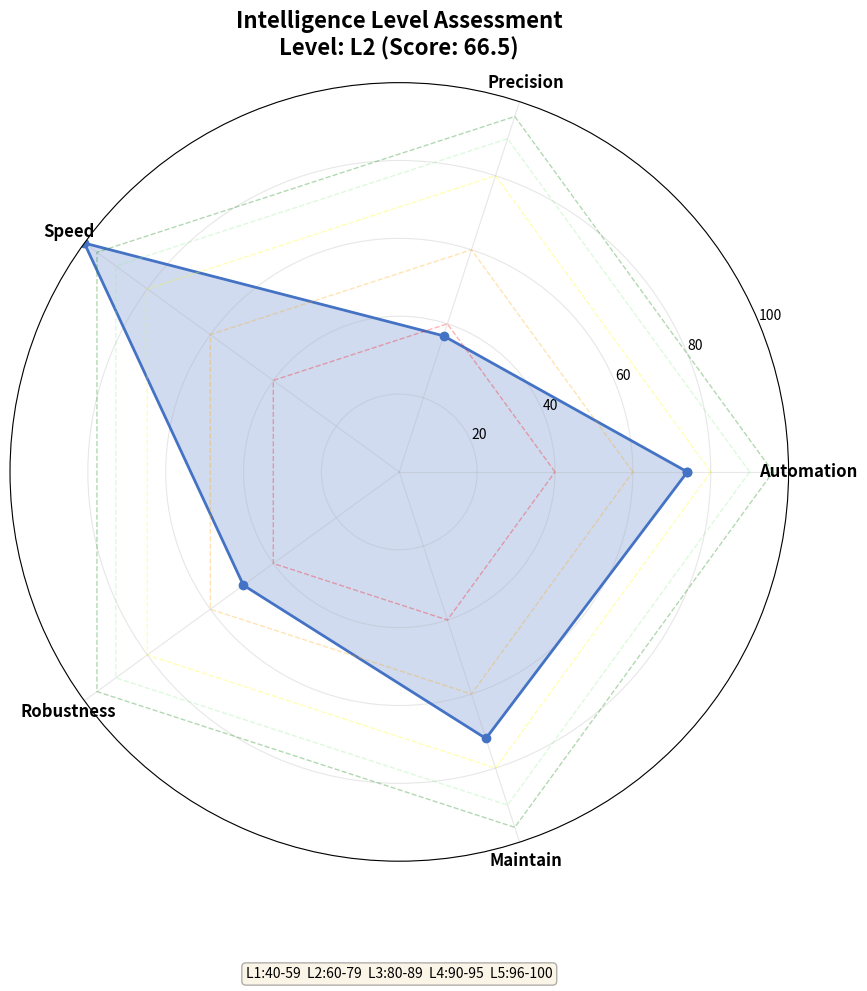
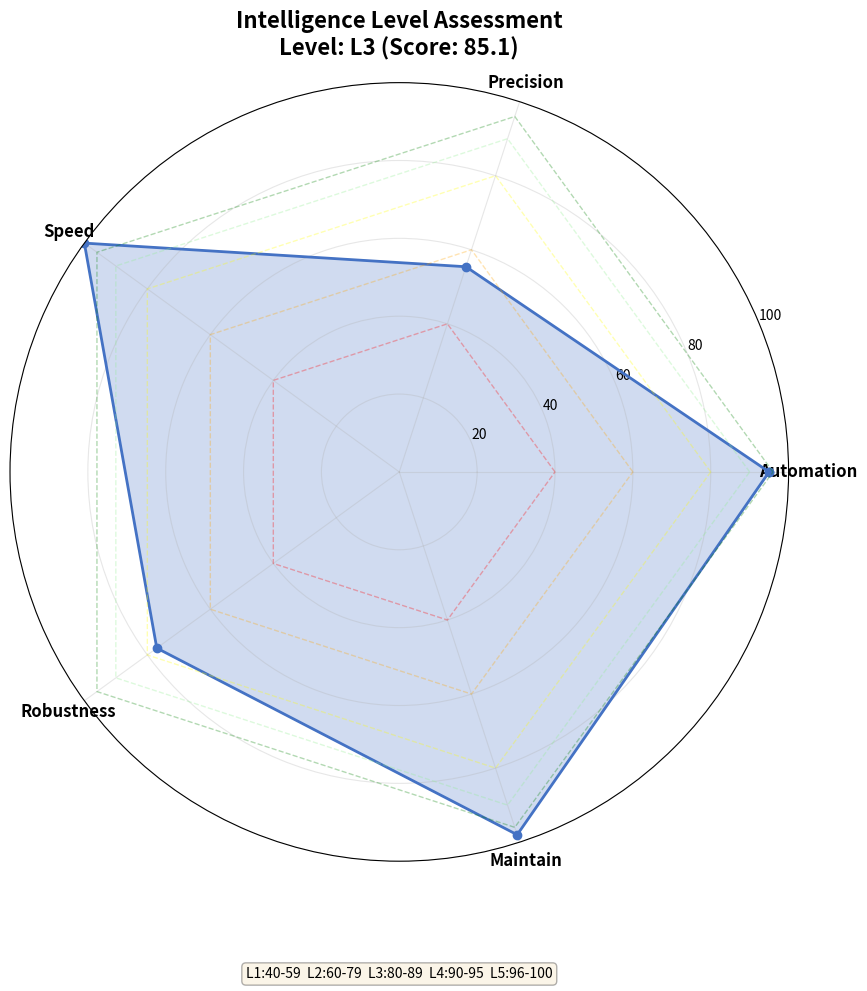

Here is the Python script that generated these plots, in order:
#!/usr/bin/env python3
"""
智能化等级评估工具
==================

功能: 独立的智能化等级评估工具，可用于评估任何水利工程项目的智能化等级

使用方法:
    python3 intelligence_evaluator.py
    
    或作为模块导入:
    from intelligence_evaluator import IntelligenceEvaluator
    evaluator = IntelligenceEvaluator()
    result = evaluator.evaluate(your_data)
    
输出:
    - 5大维度评分
    - 综合得分
    - 达成等级(L0-L5)
    - 详细评估报告
    - 改进建议
"""

import json
from typing import Dict, List, Tuple
from dataclasses import dataclass, asdict
import matplotlib.pyplot as plt
import matplotlib
matplotlib.use('Agg')
import numpy as np

print("="*80)
print("  智能化等级评估工具 v1.0")
print("="*80)
print()

# ============================================================================
# 数据类定义
# ============================================================================

@dataclass
class EvaluationCriteria:
    """评估标准"""
    # 自动化程度维度
    automation_sensors: int = 0           # 传感器数量
    automation_controllers: int = 0       # 控制器数量
    automation_manual_freq: float = 0     # 人工干预频率(次/天)
    automation_24h: bool = False          # 24小时运行能力
    automation_remote: bool = False       # 远程监控能力
    
    # 控制精度维度
    precision_steady_error: float = 100   # 稳态误差(cm)
    precision_max_error: float = 100      # 最大误差(cm)
    precision_target: float = 5.0         # 目标精度(cm)
    
    # 响应速度维度
    speed_response_time: float = 60       # 响应时间(分钟)
    speed_settling_time: float = 60       # 调节时间(分钟)
    speed_control_cycle: float = 600      # 控制周期(秒)
    
    # 鲁棒性维度
    robust_test_scenarios: int = 2        # 测试场景数
    robust_fault_tolerance: bool = False  # 容错能力
    robust_sensor_redundancy: bool = False # 传感器冗余
    robust_disturbance_rejection: float = 0.5  # 扰动抑制(0-1)
    
    # 可维护性维度
    maintain_modular: bool = False        # 模块化设计
    maintain_documentation: bool = False  # 文档完整性
    maintain_diagnosis: bool = False      # 故障诊断能力
    maintain_code_quality: float = 0.5    # 代码质量(0-1)


class IntelligenceEvaluator:
    """智能化等级评估器"""
    
    def __init__(self):
        self.level_thresholds = {
            'L0': (0, 39),
            'L1': (40, 59),
            'L2': (60, 79),
            'L3': (80, 89),
            'L4': (90, 95),
            'L5': (96, 100)
        }
        
    def evaluate_automation(self, criteria: EvaluationCriteria) -> Tuple[float, str]:
        """评估自动化程度 (0-100分)"""
        score = 0
        details = []
        
        # 传感器数量 (0-20分)
        sensor_score = min(criteria.automation_sensors * 3, 20)
        score += sensor_score
        details.append(f"传感器数量: {criteria.automation_sensors}个 → {sensor_score:.0f}分")
        
        # 控制器数量 (0-20分)
        controller_score = min(criteria.automation_controllers * 5, 20)
        score += controller_score
        details.append(f"控制器数量: {criteria.automation_controllers}个 → {controller_score:.0f}分")
        
        # 人工干预频率 (0-30分)
        if criteria.automation_manual_freq == 0:
            manual_score = 30
        elif criteria.automation_manual_freq < 1:
            manual_score = 25
        elif criteria.automation_manual_freq < 3:
            manual_score = 15
        else:
            manual_score = max(0, 30 - criteria.automation_manual_freq * 3)
        score += manual_score
        details.append(f"人工干预: {criteria.automation_manual_freq:.1f}次/天 → {manual_score:.0f}分")
        
        # 24小时运行 (0-15分)
        h24_score = 15 if criteria.automation_24h else 0
        score += h24_score
        details.append(f"24小时运行: {'是' if criteria.automation_24h else '否'} → {h24_score:.0f}分")
        
        # 远程监控 (0-15分)
        remote_score = 15 if criteria.automation_remote else 0
        score += remote_score
        details.append(f"远程监控: {'是' if criteria.automation_remote else '否'} → {remote_score:.0f}分")
        
        return score, "\n".join(details)
    
    def evaluate_precision(self, criteria: EvaluationCriteria) -> Tuple[float, str]:
        """评估控制精度 (0-100分)"""
        score = 0
        details = []
        
        # 稳态误差 (0-50分)
        if criteria.precision_steady_error <= criteria.precision_target:
            steady_score = 50
        else:
            steady_score = max(0, 50 - (criteria.precision_steady_error - criteria.precision_target) * 2)
        score += steady_score
        details.append(f"稳态误差: {criteria.precision_steady_error:.1f}cm (目标{criteria.precision_target:.1f}cm) → {steady_score:.0f}分")
        
        # 最大误差 (0-30分)
        max_allowed = criteria.precision_target * 3
        if criteria.precision_max_error <= max_allowed:
            max_score = 30
        else:
            max_score = max(0, 30 - (criteria.precision_max_error - max_allowed) * 1)
        score += max_score
        details.append(f"最大误差: {criteria.precision_max_error:.1f}cm (允许{max_allowed:.1f}cm) → {max_score:.0f}分")
        
        # 精度稳定性 (0-20分)
        if criteria.precision_max_error <= criteria.precision_steady_error * 2:
            stability_score = 20
        elif criteria.precision_max_error <= criteria.precision_steady_error * 3:
            stability_score = 10
        else:
            stability_score = 0
        score += stability_score
        details.append(f"精度稳定性: 最大/稳态={criteria.precision_max_error/criteria.precision_steady_error:.1f} → {stability_score:.0f}分")
        
        return score, "\n".join(details)
    
    def evaluate_speed(self, criteria: EvaluationCriteria) -> Tuple[float, str]:
        """评估响应速度 (0-100分)"""
        score = 0
        details = []
        
        # 响应时间 (0-40分)
        if criteria.speed_response_time <= 5:
            response_score = 40
        elif criteria.speed_response_time <= 15:
            response_score = 30
        elif criteria.speed_response_time <= 30:
            response_score = 20
        else:
            response_score = max(0, 40 - criteria.speed_response_time)
        score += response_score
        details.append(f"响应时间: {criteria.speed_response_time:.1f}分钟 → {response_score:.0f}分")
        
        # 调节时间 (0-30分)
        if criteria.speed_settling_time <= 5:
            settling_score = 30
        elif criteria.speed_settling_time <= 15:
            settling_score = 20
        else:
            settling_score = max(0, 30 - criteria.speed_settling_time * 0.5)
        score += settling_score
        details.append(f"调节时间: {criteria.speed_settling_time:.1f}分钟 → {settling_score:.0f}分")
        
        # 控制周期 (0-30分)
        if criteria.speed_control_cycle <= 30:
            cycle_score = 30
        elif criteria.speed_control_cycle <= 60:
            cycle_score = 25
        elif criteria.speed_control_cycle <= 300:
            cycle_score = 20
        else:
            cycle_score = max(0, 30 - criteria.speed_control_cycle / 60)
        score += cycle_score
        details.append(f"控制周期: {criteria.speed_control_cycle:.0f}秒 → {cycle_score:.0f}分")
        
        return score, "\n".join(details)
    
    def evaluate_robustness(self, criteria: EvaluationCriteria) -> Tuple[float, str]:
        """评估鲁棒性 (0-100分)"""
        score = 0
        details = []
        
        # 测试场景数 (0-30分)
        scenario_score = min(criteria.robust_test_scenarios * 3, 30)
        score += scenario_score
        details.append(f"测试场景: {criteria.robust_test_scenarios}个 → {scenario_score:.0f}分")
        
        # 容错能力 (0-25分)
        fault_score = 25 if criteria.robust_fault_tolerance else 0
        score += fault_score
        details.append(f"容错能力: {'是' if criteria.robust_fault_tolerance else '否'} → {fault_score:.0f}分")
        
        # 传感器冗余 (0-20分)
        redundancy_score = 20 if criteria.robust_sensor_redundancy else 0
        score += redundancy_score
        details.append(f"传感器冗余: {'是' if criteria.robust_sensor_redundancy else '否'} → {redundancy_score:.0f}分")
        
        # 扰动抑制 (0-25分)
        disturbance_score = criteria.robust_disturbance_rejection * 25
        score += disturbance_score
        details.append(f"扰动抑制: {criteria.robust_disturbance_rejection*100:.0f}% → {disturbance_score:.0f}分")
        
        return score, "\n".join(details)
    
    def evaluate_maintainability(self, criteria: EvaluationCriteria) -> Tuple[float, str]:
        """评估可维护性 (0-100分)"""
        score = 0
        details = []
        
        # 模块化设计 (0-30分)
        modular_score = 30 if criteria.maintain_modular else 0
        score += modular_score
        details.append(f"模块化设计: {'是' if criteria.maintain_modular else '否'} → {modular_score:.0f}分")
        
        # 文档完整性 (0-25分)
        doc_score = 25 if criteria.maintain_documentation else 0
        score += doc_score
        details.append(f"文档完整: {'是' if criteria.maintain_documentation else '否'} → {doc_score:.0f}分")
        
        # 故障诊断 (0-25分)
        diag_score = 25 if criteria.maintain_diagnosis else 0
        score += diag_score
        details.append(f"故障诊断: {'是' if criteria.maintain_diagnosis else '否'} → {diag_score:.0f}分")
        
        # 代码质量 (0-20分)
        code_score = criteria.maintain_code_quality * 20
        score += code_score
        details.append(f"代码质量: {criteria.maintain_code_quality*100:.0f}% → {code_score:.0f}分")
        
        return score, "\n".join(details)
    
    def get_level(self, score: float) -> str:
        """根据得分确定等级"""
        for level, (low, high) in self.level_thresholds.items():
            if low <= score <= high:
                return level
        return 'L0'
    
    def evaluate(self, criteria: EvaluationCriteria) -> Dict:
        """完整评估"""
        # 评估各维度
        auto_score, auto_details = self.evaluate_automation(criteria)
        prec_score, prec_details = self.evaluate_precision(criteria)
        speed_score, speed_details = self.evaluate_speed(criteria)
        robust_score, robust_details = self.evaluate_robustness(criteria)
        maintain_score, maintain_details = self.evaluate_maintainability(criteria)
        
        # 计算综合得分
        total_score = (auto_score + prec_score + speed_score + robust_score + maintain_score) / 5
        
        # 确定等级
        level = self.get_level(total_score)
        
        # 生成改进建议
        suggestions = self.generate_suggestions(
            auto_score, prec_score, speed_score, robust_score, maintain_score, level
        )
        
        return {
            '综合得分': total_score,
            '智能化等级': level,
            '维度得分': {
                '自动化程度': auto_score,
                '控制精度': prec_score,
                '响应速度': speed_score,
                '鲁棒性': robust_score,
                '可维护性': maintain_score
            },
            '详细评分': {
                '自动化程度': auto_details,
                '控制精度': prec_details,
                '响应速度': speed_details,
                '鲁棒性': robust_details,
                '可维护性': maintain_details
            },
            '改进建议': suggestions
        }
    
    def generate_suggestions(self, auto, prec, speed, robust, maintain, level) -> List[str]:
        """生成改进建议"""
        suggestions = []
        
        # 按得分从低到高排序
        scores = [
            (auto, '自动化程度'),
            (prec, '控制精度'),
            (speed, '响应速度'),
            (robust, '鲁棒性'),
            (maintain, '可维护性')
        ]
        scores.sort()
        
        # 针对最薄弱的维度提供建议
        if scores[0][0] < 60:
            dim = scores[0][1]
            if dim == '自动化程度':
                suggestions.append("增加传感器和控制器数量")
                suggestions.append("实现24小时自动运行")
                suggestions.append("减少人工干预频率")
            elif dim == '控制精度':
                suggestions.append("优化PID控制器参数")
                suggestions.append("使用更高精度传感器")
                suggestions.append("改进控制算法")
            elif dim == '响应速度':
                suggestions.append("缩短控制周期")
                suggestions.append("增加前馈控制")
                suggestions.append("优化执行机构")
            elif dim == '鲁棒性':
                suggestions.append("增加测试场景数量")
                suggestions.append("增加传感器冗余")
                suggestions.append("设计容错机制")
            elif dim == '可维护性':
                suggestions.append("采用模块化设计")
                suggestions.append("完善技术文档")
                suggestions.append("增加故障诊断功能")
        
        # 根据当前等级提供升级建议
        if level == 'L0':
            suggestions.append("建议: 先实现L1级(辅助监测),增加基础传感器")
        elif level == 'L1':
            suggestions.append("建议: 升级到L2级(局部控制),增加PID控制器")
        elif level == 'L2':
            suggestions.append("建议: 升级到L3级(协调控制),实现多点协调")
        elif level == 'L3':
            suggestions.append("建议: 升级到L4级(优化调度),增加全局优化")
        elif level == 'L4':
            suggestions.append("建议: 升级到L5级(自主管理),实现数字孪生")
        
        return suggestions
    
    def generate_report(self, result: Dict, output_file: str = 'intelligence_evaluation_report.txt'):
        """生成评估报告"""
        lines = []
        lines.append("="*80)
        lines.append("  智能化等级评估报告")
        lines.append("="*80)
        lines.append("")
        
        lines.append(f"综合得分: {result['综合得分']:.1f}/100")
        lines.append(f"智能化等级: {result['智能化等级']}")
        lines.append("")
        
        lines.append("="*80)
        lines.append("  维度得分详情")
        lines.append("="*80)
        lines.append("")
        
        for dim, score in result['维度得分'].items():
            lines.append(f"【{dim}】: {score:.1f}/100")
            lines.append(result['详细评分'][dim])
            lines.append("")
        
        lines.append("="*80)
        lines.append("  改进建议")
        lines.append("="*80)
        lines.append("")
        
        for i, suggestion in enumerate(result['改进建议'], 1):
            lines.append(f"{i}. {suggestion}")
        
        lines.append("")
        lines.append("="*80)
        lines.append("  等级说明")
        lines.append("="*80)
        lines.append("")
        lines.append("L0 (0-39分):   无智能化,纯人工操作")
        lines.append("L1 (40-59分):  辅助监测,基础传感器+数据采集")
        lines.append("L2 (60-79分):  局部控制,单点PID控制")
        lines.append("L3 (80-89分):  协调控制,多点协调+解耦控制")
        lines.append("L4 (90-95分):  优化调度,全局优化+自适应")
        lines.append("L5 (96-100分): 自主管理,数字孪生+预测性维护")
        lines.append("")
        lines.append("="*80)
        
        report_text = '\n'.join(lines)
        
        with open(output_file, 'w', encoding='utf-8') as f:
            f.write(report_text)
        
        return report_text
    
    def plot_radar(self, result: Dict, output_file: str = 'intelligence_radar.png'):
        """绘制雷达图"""
        categories = list(result['维度得分'].keys())
        values = list(result['维度得分'].values())
        
        # 简化标签
        short_labels = ['Automation', 'Precision', 'Speed', 'Robustness', 'Maintain']
        
        N = len(categories)
        angles = [n / float(N) * 2 * np.pi for n in range(N)]
        values += values[:1]
        angles += angles[:1]
        
        fig, ax = plt.subplots(figsize=(10, 10), subplot_kw=dict(projection='polar'))
        
        ax.plot(angles, values, 'o-', linewidth=2, color='#4472C4', label=f"Score: {result['综合得分']:.1f}")
        ax.fill(angles, values, alpha=0.25, color='#4472C4')
        
        # 添加等级阈值圆圈
        thresholds = [40, 60, 80, 90, 96]
        colors = ['red', 'orange', 'yellow', 'lightgreen', 'green']
        labels = ['L1', 'L2', 'L3', 'L4', 'L5']
        
        for thresh, color, label in zip(thresholds, colors, labels):
            ax.plot(angles, [thresh]*len(angles), '--', linewidth=1, color=color, alpha=0.3)
        
        ax.set_xticks(angles[:-1])
        ax.set_xticklabels(short_labels, fontsize=12, fontweight='bold')
        ax.set_ylim(0, 100)
        ax.set_yticks([20, 40, 60, 80, 100])
        ax.set_yticklabels(['20', '40', '60', '80', '100'], fontsize=10)
        ax.grid(True, alpha=0.3)
        
        plt.title(f'Intelligence Level Assessment\nLevel: {result["智能化等级"]} (Score: {result["综合得分"]:.1f})',
                 fontsize=16, fontweight='bold', pad=20)
        
        # 添加等级说明
        legend_text = 'L1:40-59  L2:60-79  L3:80-89  L4:90-95  L5:96-100'
        ax.text(0.5, -0.15, legend_text, transform=ax.transAxes,
               ha='center', fontsize=10, bbox=dict(boxstyle='round', facecolor='wheat', alpha=0.3))
        
        plt.tight_layout()
        plt.savefig(output_file, dpi=150, bbox_inches='tight')


# ============================================================================
# 示例用法
# ============================================================================

if __name__ == '__main__':
    print("【示例1】评估L2级系统")
    print("-" * 80)
    
    # 创建评估器
    evaluator = IntelligenceEvaluator()
    
    # L2级系统参数
    l2_criteria = EvaluationCriteria(
        # 自动化
        automation_sensors=3,
        automation_controllers=1,
        automation_manual_freq=0,
        automation_24h=True,
        automation_remote=True,
        # 精度
        precision_steady_error=11.62,
        precision_max_error=56.18,
        precision_target=5.0,
        # 速度
        speed_response_time=4.0,
        speed_settling_time=5.0,
        speed_control_cycle=10,
        # 鲁棒性
        robust_test_scenarios=4,
        robust_fault_tolerance=False,
        robust_sensor_redundancy=True,
        robust_disturbance_rejection=0.7,
        # 可维护性
        maintain_modular=True,
        maintain_documentation=True,
        maintain_diagnosis=False,
        maintain_code_quality=0.85
    )
    
    result_l2 = evaluator.evaluate(l2_criteria)
    
    print(f"\n综合得分: {result_l2['综合得分']:.1f}/100")
    print(f"智能化等级: {result_l2['智能化等级']}")
    print(f"\n维度得分:")
    for dim, score in result_l2['维度得分'].items():
        print(f"  {dim}: {score:.1f}")
    
    # 生成报告
    report = evaluator.generate_report(result_l2, 'intelligence_evaluation_L2.txt')
    print("\n✓ 评估报告已保存: intelligence_evaluation_L2.txt")
    
    # 绘制雷达图
    evaluator.plot_radar(result_l2, 'intelligence_radar_L2.png')
    print("✓ 雷达图已保存: intelligence_radar_L2.png")
    
    print("\n" + "="*80)
    print("【示例2】评估L3级系统")
    print("-" * 80)
    
    # L3级系统参数
    l3_criteria = EvaluationCriteria(
        # 自动化
        automation_sensors=12,
        automation_controllers=4,
        automation_manual_freq=0.2,
        automation_24h=True,
        automation_remote=True,
        # 精度
        precision_steady_error=12.98,
        precision_max_error=33.62,
        precision_target=5.0,
        # 速度
        speed_response_time=3.5,
        speed_settling_time=4.0,
        speed_control_cycle=10,
        # 鲁棒性
        robust_test_scenarios=4,
        robust_fault_tolerance=True,
        robust_sensor_redundancy=True,
        robust_disturbance_rejection=0.8,
        # 可维护性
        maintain_modular=True,
        maintain_documentation=True,
        maintain_diagnosis=True,
        maintain_code_quality=0.9
    )
    
    result_l3 = evaluator.evaluate(l3_criteria)
    
    print(f"\n综合得分: {result_l3['综合得分']:.1f}/100")
    print(f"智能化等级: {result_l3['智能化等级']}")
    print(f"\n维度得分:")
    for dim, score in result_l3['维度得分'].items():
        print(f"  {dim}: {score:.1f}")
    
    # 生成报告
    report = evaluator.generate_report(result_l3, 'intelligence_evaluation_L3.txt')
    print("\n✓ 评估报告已保存: intelligence_evaluation_L3.txt")
    
    # 绘制雷达图
    evaluator.plot_radar(result_l3, 'intelligence_radar_L3.png')
    print("✓ 雷达图已保存: intelligence_radar_L3.png")
    
    print("\n" + "="*80)
    print("  评估完成!")
    print("="*80)
    print()
    print("生成的文件:")
    print("  1. intelligence_evaluation_L2.txt - L2级评估报告")
    print("  2. intelligence_radar_L2.png - L2级雷达图")
    print("  3. intelligence_evaluation_L3.txt - L3级评估报告")
    print("  4. intelligence_radar_L3.png - L3级雷达图")
    print()
    print("使用说明:")
    print("  1. 作为独立工具使用: python3 intelligence_evaluator.py")
    print("  2. 作为模块导入: from intelligence_evaluator import IntelligenceEvaluator")
    print("  3. 自定义评估参数: 修改EvaluationCriteria")
    print()
    print("="*80)
